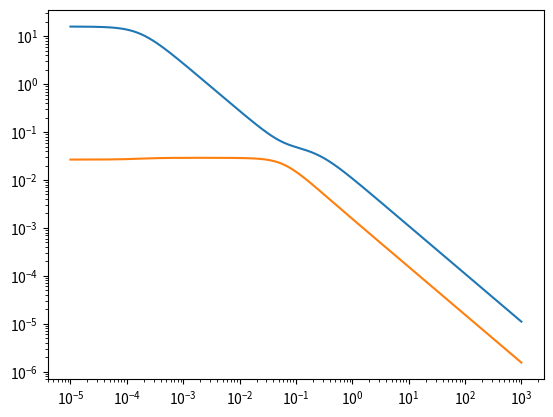

Here is the Python script that generated this plot:
import numpy as np
import scipy as sc 
import matplotlib.pyplot as plt 
import itertools as itr 

w   = np.logspace(-5,3,1000)
s   = 1j*w

def G(s):
    # the matrix transfer function
    G=[[0.001*np.exp(-5*s)*(-34.54*(s+0.0572))/((s+1.72E-04)*(4.32*s+1)),
    0.001*np.exp(-5*s)*(1.913)/((s+1.72E-04)*(4.32*s+1))],
    [0.001*np.exp(-5*s)*(-32.22*s)/((s+1.72E-04)*(4.32*s+1)),
    0.001*np.exp(-5*s)*(-9.188*(s+6.95E-04))/((s+1.72E-04)*(4.32*s+1))]]
    return G

freqresp = map (G,s)

sigmas=np.array([Sigma for U, Sigma,V in map(np.linalg.svd,freqresp)])

#maximum input and output vectors 
Umax=np.array([U[:,0] for U,sigma , V in map(np.linalg.svd,freqresp)])
Vmax=np.array([V[:,0] for U, sigma ,V in map(np.linalg.svd,freqresp)])

#minimum input and output vectors 
Umin=np.array([U[:,-1] for U,sigma , V in map(np.linalg.svd,freqresp)])
Vmin=np.array([V[:,-1] for U, sigma ,V in map(np.linalg.svd,freqresp)])

def Sing(w_s):
    s=1j*w_s
    return np.max(np.linalg.svd(G(s))[1])-1

sc.optimize.fsolve(Sing,0.1)

plt.loglog(w,sigmas)
plt.show()
